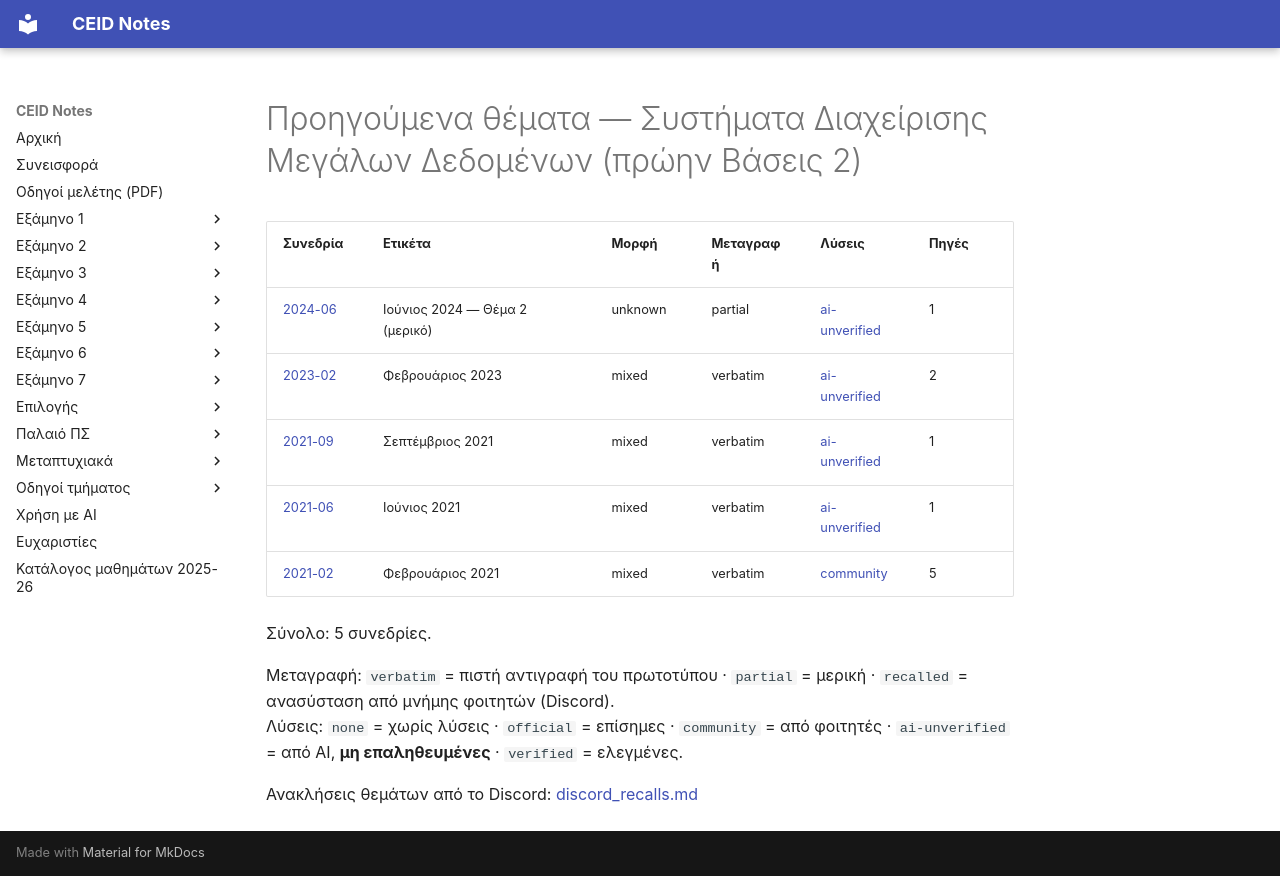

repository: kdngiorgos/ceid-notes · page: Electives (Μαθήματα Επιλογής)/Εαρινά (Spring)/Συστήματα Διαχείρισης Μεγάλων Δεδομένων (πρώην Βάσεις 2) - CEID_NE4348/Previous Exams/index.html · generator: mkdocs

# Προηγούμενα θέματα — Συστήματα Διαχείρισης Μεγάλων Δεδομένων (πρώην Βάσεις 2)

<!-- BEGIN:sessions -->
| Συνεδρία | Ετικέτα | Μορφή | Μεταγραφή | Λύσεις | Πηγές |
|---|---|---|---|---|---|
| [2024-06](2024-06.md) | Ιούνιος 2024 — Θέμα 2 (μερικό) | unknown | partial | [ai-unverified](2024-06.md) | 1 |
| [2023-02](2023-02.md) | Φεβρουάριος 2023 | mixed | verbatim | [ai-unverified](2023-02.md) | 2 |
| [2021-09](2021-09.md) | Σεπτέμβριος 2021 | mixed | verbatim | [ai-unverified](2021-09.md) | 1 |
| [2021-06](2021-06.md) | Ιούνιος 2021 | mixed | verbatim | [ai-unverified](2021-06.md) | 1 |
| [2021-02](2021-02.md) | Φεβρουάριος 2021 | mixed | verbatim | [community](2021-02.md) | 5 |

Σύνολο: 5 συνεδρίες.

Μεταγραφή: `verbatim` = πιστή αντιγραφή του πρωτοτύπου · `partial` = μερική · `recalled` = ανασύσταση από μνήμης φοιτητών (Discord).  
Λύσεις: `none` = χωρίς λύσεις · `official` = επίσημες · `community` = από φοιτητές · `ai-unverified` = από AI, **μη επαληθευμένες** · `verified` = ελεγμένες.

Ανακλήσεις θεμάτων από το Discord: [discord_recalls.md](discord_recalls.md)
<!-- END:sessions -->
